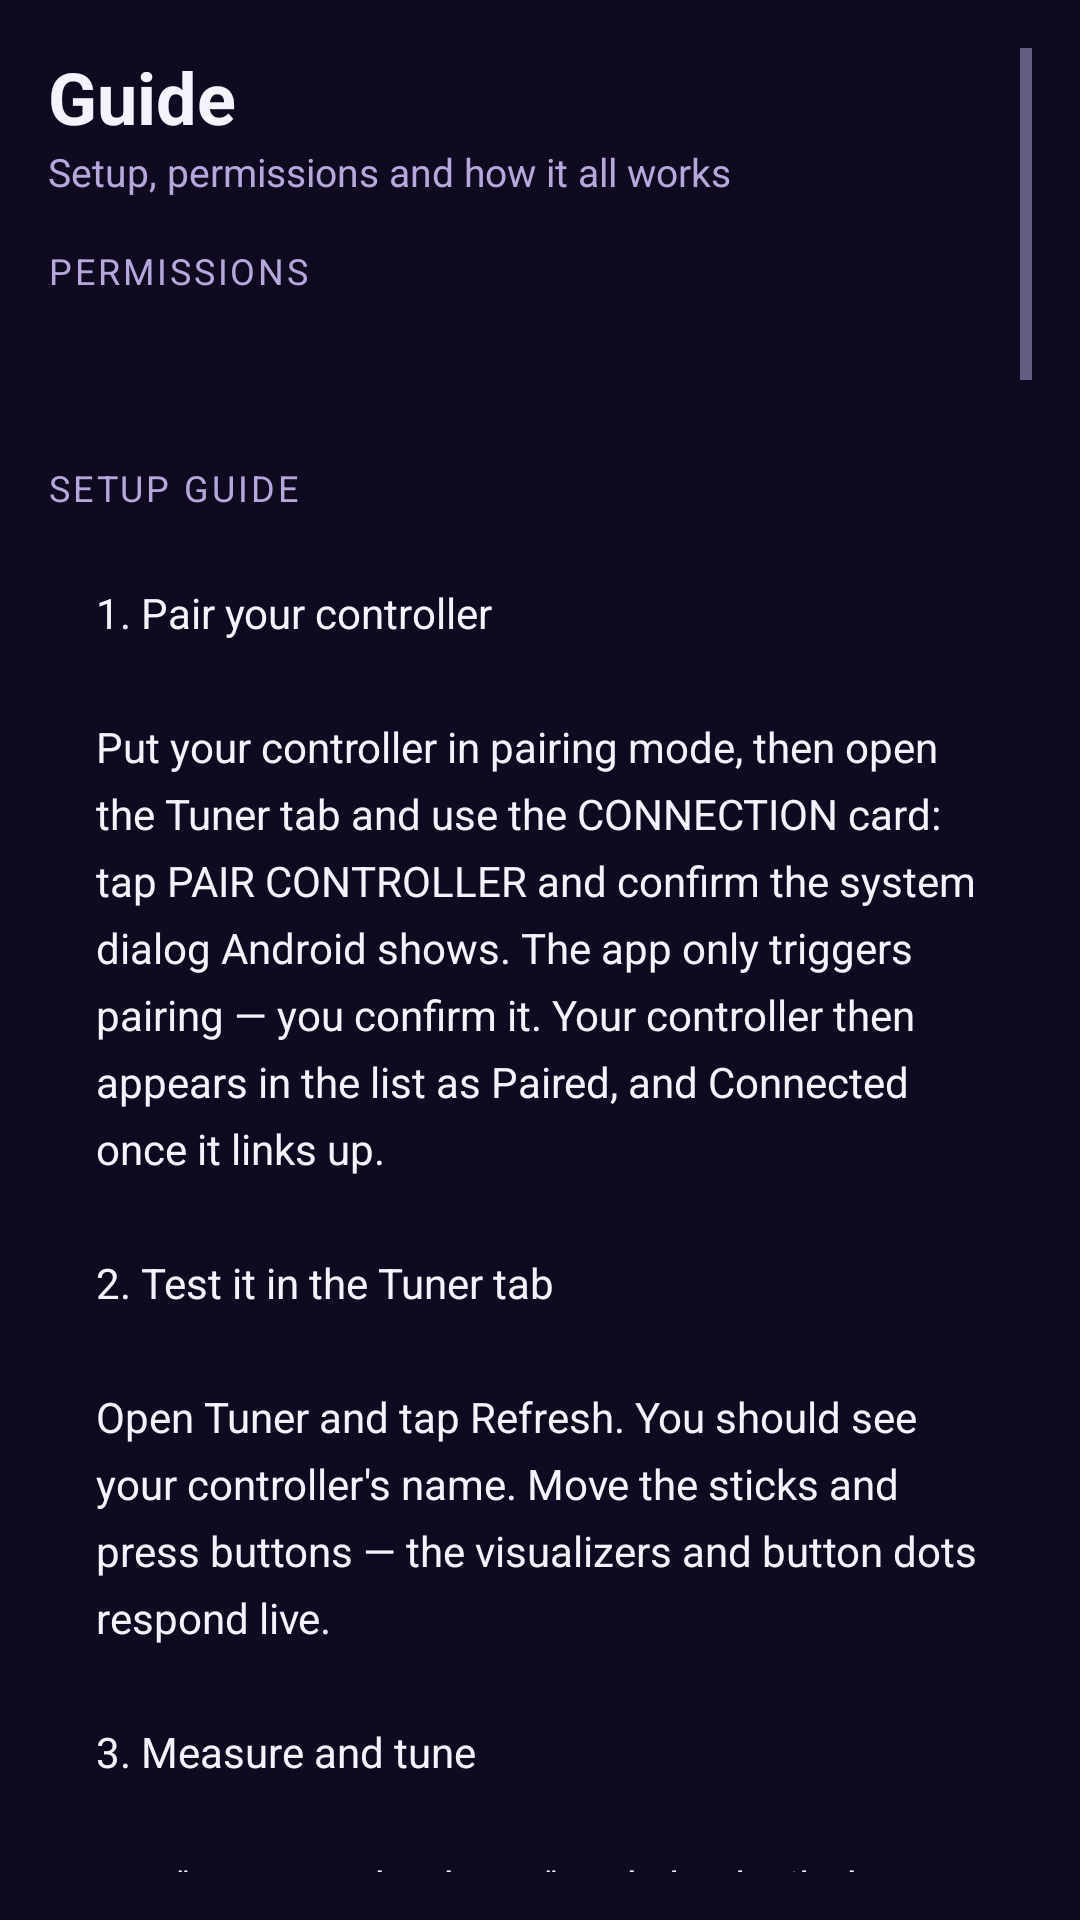

Layout XML and referenced resources for this Android screen:
<!-- AndroidManifest.xml: application theme Theme.ProConn -->
<!-- res/layout/fragment_guide.xml -->
<?xml version="1.0" encoding="utf-8"?>
<ScrollView xmlns:android="http://schemas.android.com/apk/res/android"
    android:layout_width="match_parent"
    android:layout_height="match_parent"
    android:background="@color/bg"
    android:padding="16dp">

    <LinearLayout
        android:orientation="vertical"
        android:layout_width="match_parent"
        android:layout_height="wrap_content">

        <TextView
            android:layout_width="wrap_content" android:layout_height="wrap_content"
            android:text="Guide" android:textSize="24sp" android:textStyle="bold"
            android:textColor="@color/text" />
        <TextView
            android:layout_width="wrap_content" android:layout_height="wrap_content"
            android:text="Setup, permissions and how it all works"
            android:textColor="@color/text_secondary" android:textSize="13sp"
            android:layout_marginBottom="16dp" />

        <TextView
            android:layout_width="wrap_content" android:layout_height="wrap_content"
            android:text="PERMISSIONS" android:textSize="12sp"
            android:textColor="@color/text_secondary" android:letterSpacing="0.08"
            android:layout_marginBottom="8dp" />

        <LinearLayout android:id="@+id/perm_list"
            android:orientation="vertical"
            android:layout_width="match_parent" android:layout_height="wrap_content"
            android:background="@drawable/bg_card_rounded"
            android:padding="16dp"
            android:layout_marginBottom="12dp" />

        <TextView
            android:layout_width="wrap_content" android:layout_height="wrap_content"
            android:text="SETUP GUIDE" android:textSize="12sp"
            android:textColor="@color/text_secondary" android:letterSpacing="0.08"
            android:layout_marginTop="4dp" android:layout_marginBottom="8dp" />

        <TextView
            android:layout_width="match_parent" android:layout_height="wrap_content"
            android:text="@string/guide_text"
            android:textColor="@color/text"
            android:textSize="14sp"
            android:lineSpacingExtra="6dp"
            android:background="@drawable/bg_card_rounded"
            android:padding="16dp"
            android:layout_marginBottom="24dp" />
    </LinearLayout>
</ScrollView>
<!-- resources referenced by this layout -->
<resources>
  <color name="bg">#100A20</color>
  <color name="text">#F5F2FC</color>
  <color name="text_secondary">#B4A8DC</color>
  <color name="neon">#8B5CF6</color>
  <color name="card_inner">#241743</color>
</resources>
